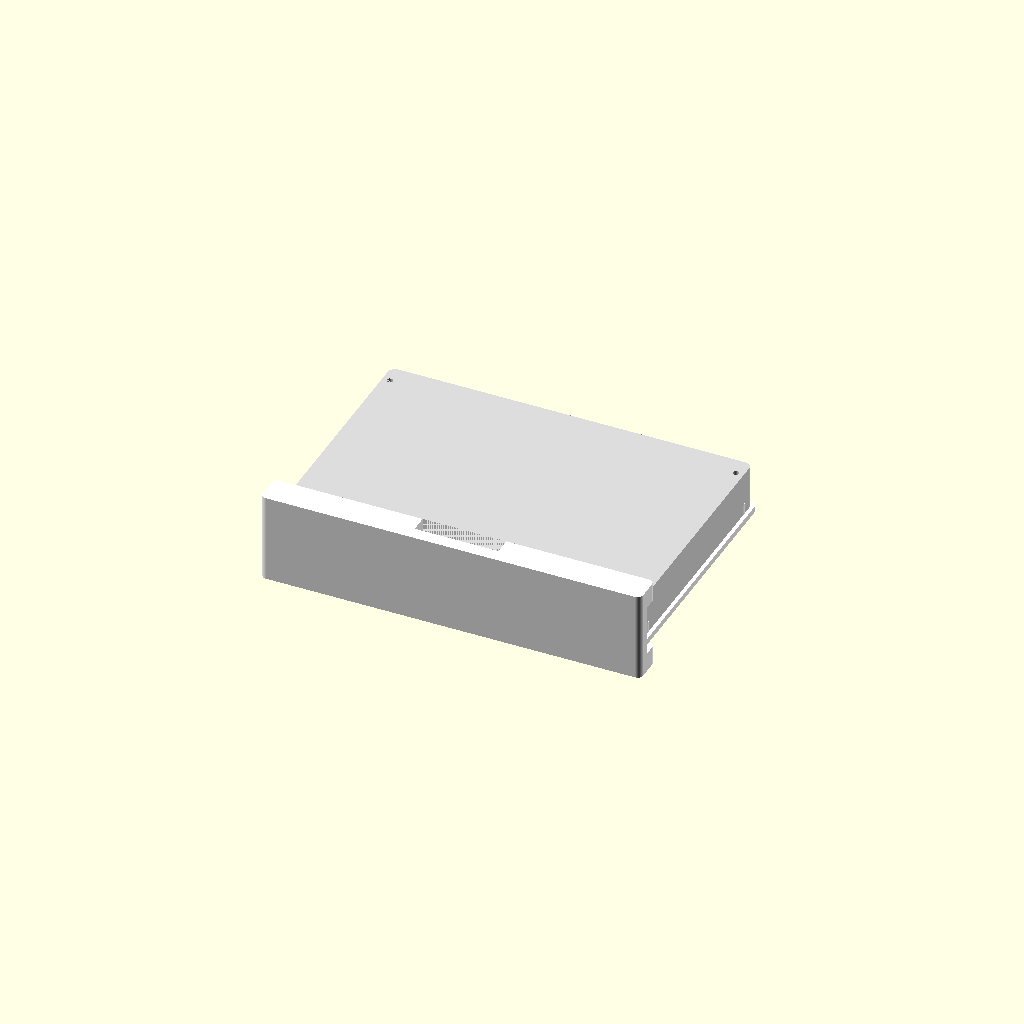
Cell 1 — every parameter at its default value.
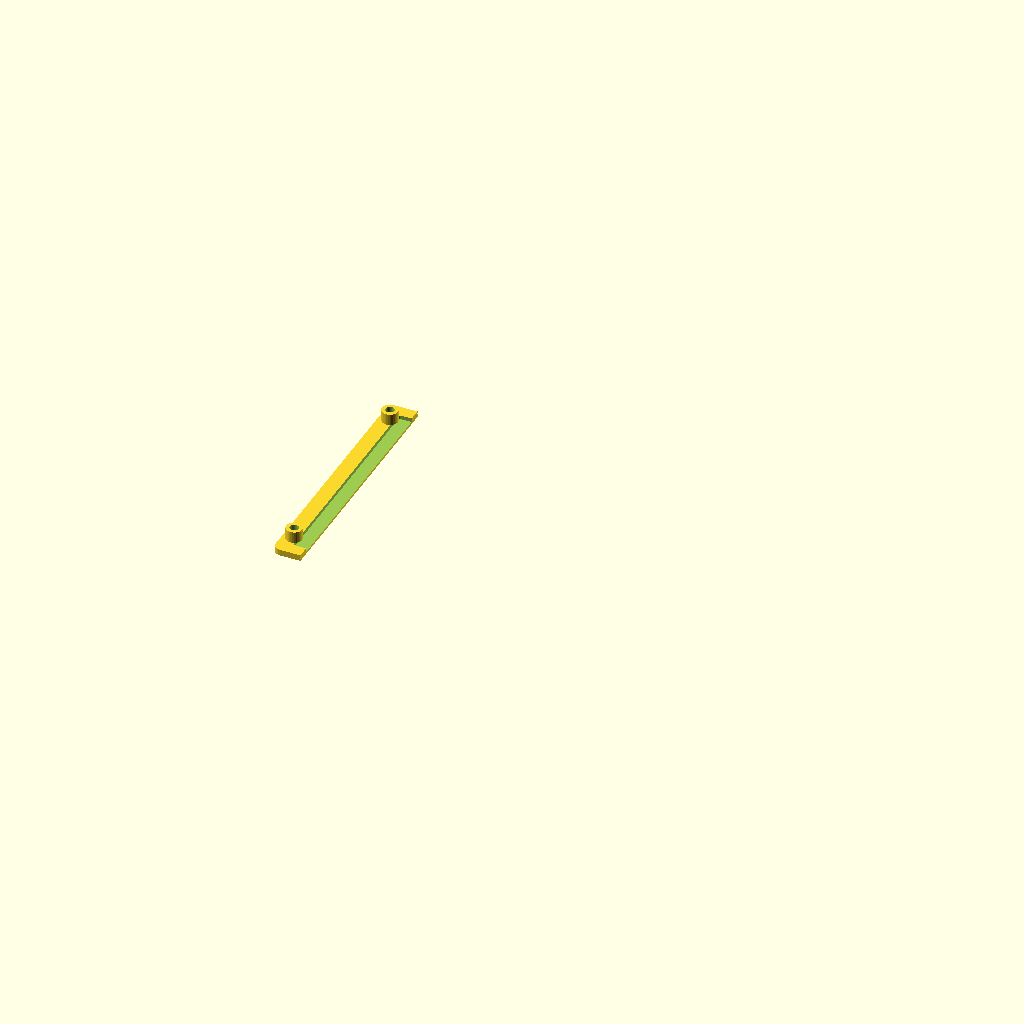
Cell 2 — part set to "bezel_left", the other parameters unchanged.
All cells are drawn from one camera (rotation 55°, 0°, 25°, orthographic, colour scheme Cornfield), so only the parameter changes between them.
OpenSCAD source file enclosure/frame-one-desk-case.scad:
/*
 * Frame One desk case
 *
 * A deliberately quiet, low-profile enclosure for a Waveshare 7.5-inch
 * e-Paper V2/V3 panel and Raspberry Pi Zero 2 W.  It is a parametric source
 * model, not a vendor-specific, ready-to-sell CAD file: measure the display
 * and connector stack you have before committing a long print.
 *
 * The visible face is intentionally simple: a 1.2 mm reveal around the EPD,
 * a wide white border, and a separate, slightly proud plinth.  The hardware
 * lives entirely behind the screen.
 *
 * Targets a Bambu Lab A1 mini (180 x 180 mm printable bounding boxes). The
 * wide front is a four-rail frame; its seams fall at the frame corners rather
 * than running through the screen. Export one part at a time below.
 */

part = "assembly"; // [assembly:Assembly,bezel_left:Bezel left,bezel_right:Bezel right,bezel_top:Bezel top,bezel_bottom:Bezel bottom,rear_left:Rear left,rear_right:Rear right,plinth_left:Plinth left,plinth_right:Plinth right]

// -- Display fit -----------------------------------------------------------
// Waveshare 7.5-inch e-Paper V2/V3: active 163.2 x 97.92 mm, bonded outline
// 177.2 x 118.2 mm.  The pocket is intentionally 0.8 mm oversize for an
// ordinary FDM printer; reduce `display_clearance` only after a test fit.
active_w = 163.2;
active_h = 97.92;
display_w = 177.2;
display_h = 118.2;
display_clearance = 0.8;

// -- Printed form ----------------------------------------------------------
body_w = 194;
body_h = 132;
bezel_t = 3.2;
face_lip_t = 1.2;
rear_d = 23;
wall = 2.4;
corner_r = 4;
window_clearance = 1.0;
frame_inner_x = (active_w + window_clearance) / 2;
frame_inner_y = (active_h + window_clearance) / 2;

// A1 mini-friendly, separate base: a seating trough the assembled case drops
// into, so the panel never carries weight and the stand stays a separate print.
// Modelled in the same frame as every other part -- x across, y up, z toward
// the back -- so the assembly needs no rotation to place it.
plinth_w = 200;
plinth_h = 16; // total height above the desk
plinth_seat = 9; // how deep the case sits in the channel
plinth_front = 10; // trough projection in front of the screen face
plinth_back = 10; // trough projection behind the rear shell
channel_clearance = 0.6;
case_t = bezel_t + rear_d;

// -- Fasteners -------------------------------------------------------------
// Four M3 x 20 socket-head screws close the rear shell into heat-set inserts
// in the bezel.  Set false for the clean, no-fastener visualisation only.
show_fasteners = false;
m3_clearance = 3.3;
insert_d = 4.6;
insert_depth = 4.5;
boss_r = 4.2;
boss_h = 6;
fastener_x = 91;
fastener_y = 54;

eps = 0.02;

module rounded_rect(w, h, r) {
    hull() {
        for (x = [-w / 2 + r, w / 2 - r])
            for (y = [-h / 2 + r, h / 2 - r])
                translate([x, y]) circle(r = r, $fn = 32);
    }
}

module rounded_box(w, h, d, r) {
    linear_extrude(height = d) rounded_rect(w, h, r);
}

module screw_positions() {
    for (x = [-fastener_x, fastener_x])
        for (y = [-fastener_y, fastener_y])
            translate([x, y, 0]) children();
}

// Crop the visual assembly into A1-mini-printable modules. The front-frame
// boundaries follow the aperture corners, like a conventional picture frame;
// the front never receives a distracting straight seam across the display.
// The crop box is deliberately unbounded in z: a part that grew past a fixed
// depth would be silently clipped, and a silently short part is exactly the
// kind of error that only shows up after a long print.
module crop(x0, x1, y0, y1) {
    intersection() {
        children();
        translate([x0, y0, -200]) cube([x1 - x0, y1 - y0, 400]);
    }
}

module front_bezel() {
    pocket_w = display_w + display_clearance;
    pocket_h = display_h + display_clearance;
    aperture_w = active_w + window_clearance;
    aperture_h = active_h + window_clearance;

    difference() {
        union() {
            rounded_box(body_w, body_h, bezel_t, corner_r);
            // The bosses are entirely behind the visible front face, so the
            // assembled object has no visible hardware.
            screw_positions()
                translate([0, 0, bezel_t - eps])
                    cylinder(h = boss_h, r = boss_r, $fn = 32);
        }

        // Reveal the active EPD from the front, then create a wider rear
        // pocket.  The resulting 1.2 mm shelf protects the fragile glass and
        // sets its front plane consistently below the bezel.
        translate([0, 0, -eps])
            linear_extrude(height = face_lip_t + 2 * eps)
                rounded_rect(aperture_w, aperture_h, 0.6);
        translate([0, 0, face_lip_t])
            linear_extrude(height = bezel_t - face_lip_t + eps)
                rounded_rect(pocket_w, pocket_h, 1.2);

        // Heat-set insert pockets are cut from the rear.  Use a temperature
        // appropriate for the filament; do not force inserts into a cold
        // print, which can split the thin side walls.
        screw_positions()
            translate([0, 0, bezel_t + boss_h - insert_depth])
                cylinder(h = insert_depth + eps, r = insert_d / 2, $fn = 32);
    }
}

module rear_shell() {
    shell_w = body_w - 4;
    shell_h = body_h - 4;
    back_t = 2.4;

    difference() {
        rounded_box(shell_w, shell_h, rear_d, corner_r);

        // Hollow from the display side.  The unbroken rear plane leaves room
        // for the Pi, driver HAT, short cable loop, and an optional thin foam
        // pad. It is intentionally not a board-specific snap mount.
        translate([0, 0, -eps])
            rounded_box(shell_w - 2 * wall, shell_h - 2 * wall,
                        rear_d - back_t + eps, max(corner_r - wall, 1));

        // Rear-access screws into the bezel's inserts.
        screw_positions()
            translate([0, 0, rear_d - back_t - eps])
                cylinder(h = back_t + 2 * eps, r = m3_clearance / 2, $fn = 24);

        // A generous, downward-facing cable throat preserves the clean front
        // while accommodating USB-C or micro-USB power leads on either side.
        translate([-18, -shell_h / 2 - eps, rear_d - 13])
            cube([36, wall + 2 * eps, 14]);

        // Passive vents are on the rear's upper third, invisible in normal
        // desk use. The Pi Zero is low-power, so they are intentionally few.
        for (x = [-45 : 9 : 45])
            translate([x, shell_h / 2 - wall - eps, rear_d - 11])
                cube([4, wall + 2 * eps, 7]);
    }
}

module bezel_left() {
    crop(-body_w / 2 - eps, -frame_inner_x, -body_h / 2 - eps, body_h / 2 + eps)
        front_bezel();
}

module bezel_right() {
    crop(frame_inner_x, body_w / 2 + eps, -body_h / 2 - eps, body_h / 2 + eps)
        front_bezel();
}

module bezel_top() {
    crop(-frame_inner_x, frame_inner_x, frame_inner_y, body_h / 2 + eps)
        front_bezel();
}

module bezel_bottom() {
    crop(-frame_inner_x, frame_inner_x, -body_h / 2 - eps, -frame_inner_y)
        front_bezel();
}

module rear_left() {
    crop(-body_w / 2, eps, -body_h / 2, body_h / 2)
        rear_shell();
}

module rear_right() {
    crop(-eps, body_w / 2, -body_h / 2, body_h / 2)
        rear_shell();
}

// Derived plinth geometry, in the shared frame. The channel floor sits at the
// case's own bottom edge, so the case simply drops in.
channel_front = -channel_clearance / 2;
channel_back = case_t + channel_clearance / 2;
plinth_y_floor = -body_h / 2;
plinth_y_top = plinth_y_floor + plinth_seat;
plinth_y_bottom = plinth_y_top - plinth_h;
plinth_z_front = channel_front - plinth_front;
plinth_z_back = channel_back + plinth_back;

module plinth() {
    // A low trough: the case seats into a full-width channel, so the stand
    // carries the load and the panel's glass never does. The front wall reads
    // as the continuous rail seen from a seated desk.
    difference() {
        translate([0, plinth_y_top - plinth_h / 2, plinth_z_front])
            linear_extrude(height = plinth_z_back - plinth_z_front)
                rounded_rect(plinth_w, plinth_h, 3);

        // The seating channel, open upward.
        translate([-plinth_w / 2 - eps, plinth_y_floor, channel_front])
            cube([plinth_w + 2 * eps, plinth_seat + eps, channel_back - channel_front]);

        // Cable throat through the rear wall of the trough.
        translate([-22, plinth_y_floor, channel_back - eps])
            cube([44, plinth_seat + eps, plinth_z_back - channel_back + 2 * eps]);
    }
}

module plinth_left() {
    crop(-plinth_w / 2 - eps, eps, plinth_y_bottom - eps, plinth_y_top + eps)
        plinth();
}

module plinth_right() {
    crop(-eps, plinth_w / 2 + eps, plinth_y_bottom - eps, plinth_y_top + eps)
        plinth();
}

module assembly() {
    color("white") front_bezel();
    translate([0, 0, bezel_t]) color("gainsboro") rear_shell();
    // No transform: the plinth is authored in this same frame, and the case
    // drops into its channel exactly where it is drawn.
    color("white") plinth();
    if (show_fasteners)
        screw_positions()
            translate([0, 0, bezel_t + rear_d - 2.4])
                color("dimgray") cylinder(h = 1, r = 3.4, $fn = 24);
}

if (part == "bezel_left")
    bezel_left();
else if (part == "bezel_right")
    bezel_right();
else if (part == "bezel_top")
    bezel_top();
else if (part == "bezel_bottom")
    bezel_bottom();
else if (part == "rear_left")
    rear_left();
else if (part == "rear_right")
    rear_right();
else if (part == "plinth_left")
    plinth_left();
else if (part == "plinth_right")
    plinth_right();
else {
    // Rendering the file as-opened gives the assembly, which is 200 mm wide and
    // will not fit a 180 mm bed. Say so in the console rather than letting the
    // slicer be the first thing that mentions it.
    echo("NOTE: 'assembly' is a visual check only (200 x 139 mm) and is NOT printable.");
    echo("Set `part` to one of: bezel_left, bezel_right, bezel_top, bezel_bottom,");
    echo("rear_left, rear_right, plinth_left, plinth_right -- each fits the A1 mini.");
    assembly();
}
Parameter table extracted from the source (name, type, default, range or options):
part: string, default "assembly", options "assembly", "bezel_left", "bezel_right", "bezel_top", "bezel_bottom", "rear_left", "rear_right", "plinth_left", "plinth_right"
active_w: number, default 163.2
active_h: number, default 97.92
display_w: number, default 177.2
display_h: number, default 118.2
display_clearance: number, default 0.8
body_w: number, default 194
body_h: number, default 132
bezel_t: number, default 3.2
face_lip_t: number, default 1.2
rear_d: number, default 23
wall: number, default 2.4
corner_r: number, default 4
window_clearance: number, default 1
plinth_w: number, default 200
plinth_h: number, default 16
plinth_seat: number, default 9
plinth_front: number, default 10
plinth_back: number, default 10
channel_clearance: number, default 0.6
show_fasteners: bool, default false
m3_clearance: number, default 3.3
insert_d: number, default 4.6
insert_depth: number, default 4.5
boss_r: number, default 4.2
boss_h: number, default 6
fastener_x: number, default 91
fastener_y: number, default 54
eps: number, default 0.02
